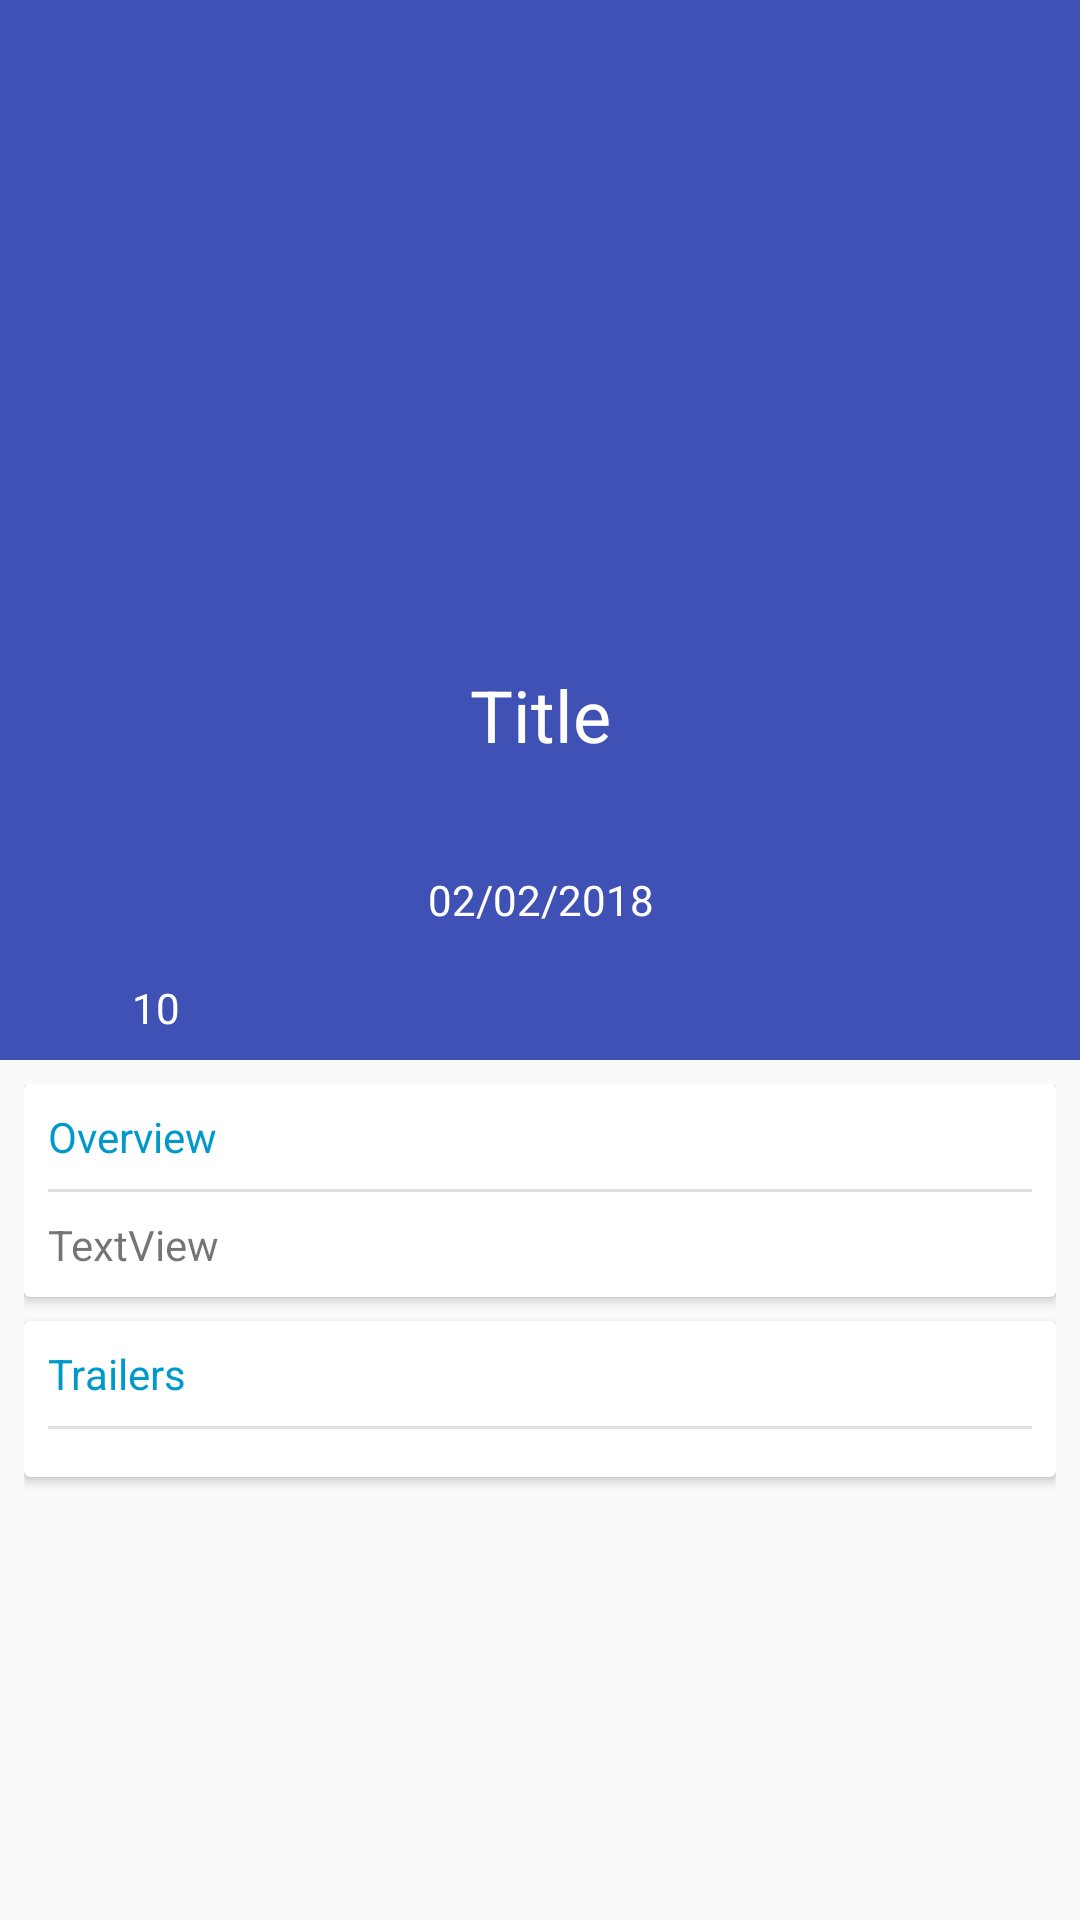

Android layout source for this screen:
<!-- AndroidManifest.xml: application theme AppTheme -->
<!-- res/layout/activity_detail.xml -->
<?xml version="1.0" encoding="utf-8"?>
<android.support.design.widget.CoordinatorLayout xmlns:android="http://schemas.android.com/apk/res/android"
    xmlns:app="http://schemas.android.com/apk/res-auto"
    xmlns:tools="http://schemas.android.com/tools"
    android:layout_width="match_parent"
    android:layout_height="match_parent"
    android:fitsSystemWindows="true"
    tools:context="com.muhammadraafi.finalprojectintermediate.DetailActivity">

    <android.support.design.widget.AppBarLayout
        android:id="@+id/appBarLayout"
        android:layout_width="match_parent"
        android:layout_height="wrap_content"
        android:theme="@style/AppTheme.AppBarOverLay"
        app:layout_constraintEnd_toEndOf="parent"
        app:layout_constraintStart_toStartOf="parent"
        app:layout_constraintTop_toTopOf="parent">

        <android.support.design.widget.CollapsingToolbarLayout
            android:id="@+id/toolBar"
            android:layout_width="match_parent"
            android:layout_height="match_parent"
            android:fitsSystemWindows="true"
            app:contentScrim="?attr/colorPrimary"
            app:expandedTitleTextAppearance="@android:color/transparent"
            app:layout_scrollFlags="scroll|exitUntilCollapsed"
            app:toolbarId="@id/toolbar">

            <ImageView
                android:id="@+id/ivBackDrop"
                android:layout_width="match_parent"
                android:layout_height="match_parent"
                android:scaleType="centerCrop"
                app:srcCompat="@drawable/ic_launcher_background" />

            <android.support.constraint.ConstraintLayout
                android:layout_width="match_parent"
                android:layout_height="match_parent">

                <ImageView
                    android:id="@+id/ivPoster"
                    android:layout_width="150dp"
                    android:layout_height="150dp"
                    android:layout_marginEnd="8dp"
                    android:layout_marginStart="8dp"
                    android:layout_marginTop="64dp"
                    android:scaleType="centerCrop"
                    app:layout_constraintEnd_toEndOf="parent"
                    app:layout_constraintStart_toStartOf="parent"
                    app:layout_constraintTop_toTopOf="parent"
                    app:srcCompat="@drawable/ic_launcher_background"
                    tools:ignore="VectorDrawableCompat" />

                <TextView
                    android:id="@+id/tvTitle"
                    android:layout_width="wrap_content"
                    android:layout_height="0dp"
                    android:layout_marginEnd="8dp"
                    android:layout_marginStart="8dp"
                    android:layout_marginTop="8dp"
                    android:text="Title"
                    android:textAlignment="center"
                    android:textColor="@android:color/white"
                    android:textSize="24sp"
                    app:layout_constraintEnd_toEndOf="parent"
                    app:layout_constraintStart_toStartOf="parent"
                    app:layout_constraintTop_toBottomOf="@+id/ivPoster" />

                <TextView
                    android:id="@+id/tvRelDate"
                    android:layout_width="wrap_content"
                    android:layout_height="wrap_content"
                    android:layout_marginBottom="8dp"
                    android:text="02/02/2018"
                    android:textColor="@android:color/white"
                    app:layout_constraintBottom_toBottomOf="parent"
                    app:layout_constraintEnd_toEndOf="@+id/tvTitle"
                    app:layout_constraintStart_toStartOf="@+id/tvTitle"
                    app:layout_constraintTop_toBottomOf="@+id/tvTitle" />

                <ImageView
                    android:id="@+id/textView3"
                    android:layout_width="20dp"
                    android:layout_height="20dp"
                    android:layout_marginBottom="8dp"
                    android:layout_marginStart="8dp"
                    android:layout_marginTop="16dp"
                    android:src="@drawable/star"
                    app:layout_constraintBottom_toBottomOf="parent"
                    app:layout_constraintStart_toStartOf="parent"
                    app:layout_constraintTop_toBottomOf="@+id/tvRelDate" />

                <TextView
                    android:id="@+id/tvRate"
                    android:layout_width="wrap_content"
                    android:layout_height="wrap_content"
                    android:layout_marginStart="16dp"
                    android:text="10"
                    android:textColor="@android:color/white"
                    app:layout_constraintBottom_toBottomOf="@+id/textView3"
                    app:layout_constraintStart_toEndOf="@+id/textView3" />
            </android.support.constraint.ConstraintLayout>
        </android.support.design.widget.CollapsingToolbarLayout>

    </android.support.design.widget.AppBarLayout>

    <android.support.v4.widget.NestedScrollView xmlns:app="http://schemas.android.com/apk/res-auto"
        android:id="@+id/nestedScrollView"
        android:layout_width="match_parent"
        android:layout_height="match_parent"
        android:layout_marginBottom="8dp"
        android:layout_marginEnd="8dp"
        android:layout_marginStart="8dp"
        android:layout_marginTop="8dp"
        android:fillViewport="true"
        app:layout_behavior="@string/appbar_scrolling_view_behavior"
        app:layout_constraintBottom_toBottomOf="parent"
        app:layout_constraintEnd_toEndOf="parent"
        app:layout_constraintStart_toStartOf="parent"
        app:layout_constraintTop_toBottomOf="@+id/appBarLayout">

        <LinearLayout
            android:layout_width="match_parent"
            android:layout_height="match_parent"
            android:orientation="vertical">

            <android.support.v7.widget.CardView
                android:layout_width="match_parent"
                android:layout_height="wrap_content">

                <android.support.constraint.ConstraintLayout
                    android:layout_width="match_parent"
                    android:layout_height="match_parent"
                    android:layout_marginBottom="8dp"
                    android:layout_marginTop="8dp">

                    <TextView
                        android:id="@+id/textView6"
                        android:layout_width="0dp"
                        android:layout_height="wrap_content"
                        android:layout_marginStart="8dp"
                        android:text="Overview"
                        android:textColor="@android:color/holo_blue_dark"
                        app:layout_constraintStart_toStartOf="parent"
                        app:layout_constraintTop_toTopOf="parent" />

                    <ImageView
                        android:id="@+id/imageViewa"
                        android:layout_width="0dp"
                        android:layout_height="1dp"
                        android:layout_marginEnd="8dp"
                        android:layout_marginStart="8dp"
                        android:layout_marginTop="8dp"
                        android:background="#e0e0e0"
                        app:layout_constraintEnd_toEndOf="parent"
                        app:layout_constraintHorizontal_bias="0.0"
                        app:layout_constraintStart_toStartOf="parent"
                        app:layout_constraintTop_toBottomOf="@+id/textView6"
                        tools:ignore="DuplicateIds" />

                    <TextView
                        android:id="@+id/tvOverview"
                        android:layout_width="0dp"
                        android:layout_height="wrap_content"
                        android:layout_marginEnd="8dp"
                        android:layout_marginStart="8dp"
                        android:layout_marginTop="8dp"
                        android:text="TextView"
                        android:textAlignment="viewStart"
                        app:layout_constraintEnd_toEndOf="parent"
                        app:layout_constraintStart_toStartOf="parent"
                        app:layout_constraintTop_toBottomOf="@+id/imageViewa" />
                </android.support.constraint.ConstraintLayout>
            </android.support.v7.widget.CardView>

            <android.support.v7.widget.CardView
                android:layout_width="match_parent"
                android:layout_height="wrap_content"
                android:layout_marginTop="8dp">

                <android.support.constraint.ConstraintLayout
                    android:layout_width="match_parent"
                    android:layout_height="match_parent"
                    android:layout_marginBottom="8dp"
                    android:layout_marginTop="8dp">

                    <TextView
                        android:id="@+id/textView6"
                        android:layout_width="0dp"
                        android:layout_height="wrap_content"
                        android:layout_marginStart="8dp"
                        android:text="Trailers"
                        android:textColor="@android:color/holo_blue_dark"
                        app:layout_constraintStart_toStartOf="parent"
                        app:layout_constraintTop_toTopOf="parent"
                        tools:ignore="DuplicateIds" />

                    <ImageView
                        android:id="@+id/imageViewb"
                        android:layout_width="0dp"
                        android:layout_height="1dp"
                        android:layout_marginEnd="8dp"
                        android:layout_marginStart="8dp"
                        android:layout_marginTop="8dp"
                        android:background="#e0e0e0"
                        app:layout_constraintEnd_toEndOf="parent"
                        app:layout_constraintHorizontal_bias="0.0"
                        app:layout_constraintStart_toStartOf="parent"
                        app:layout_constraintTop_toBottomOf="@+id/textView6" />

                    <android.support.v7.widget.RecyclerView
                        android:id="@+id/rvTrailers"
                        android:layout_width="0dp"
                        android:layout_height="wrap_content"
                        android:layout_marginEnd="8dp"
                        android:layout_marginStart="8dp"
                        android:layout_marginTop="8dp"
                        app:layout_constraintEnd_toEndOf="parent"
                        app:layout_constraintStart_toStartOf="parent"
                        app:layout_constraintTop_toBottomOf="@+id/imageViewb" />
                </android.support.constraint.ConstraintLayout>
            </android.support.v7.widget.CardView>
        </LinearLayout>
    </android.support.v4.widget.NestedScrollView>

</android.support.design.widget.CoordinatorLayout>
<!-- resources referenced by this layout -->
<resources>
  <style name="AppTheme.AppBarOverLay" parent="ThemeOverlay.AppCompat.Dark.ActionBar" />
  <style name="AppTheme" parent="Theme.AppCompat.Light.DarkActionBar">
          
          <item name="colorPrimary">@color/colorPrimary</item>
          <item name="colorPrimaryDark">@color/colorPrimaryDark</item>
          <item name="colorAccent">@color/colorAccent</item>
      </style>
  <color name="colorPrimary">#3F51B5</color>
  <color name="colorPrimaryDark">#303F9F</color>
  <color name="colorAccent">#FF4081</color>
</resources>
